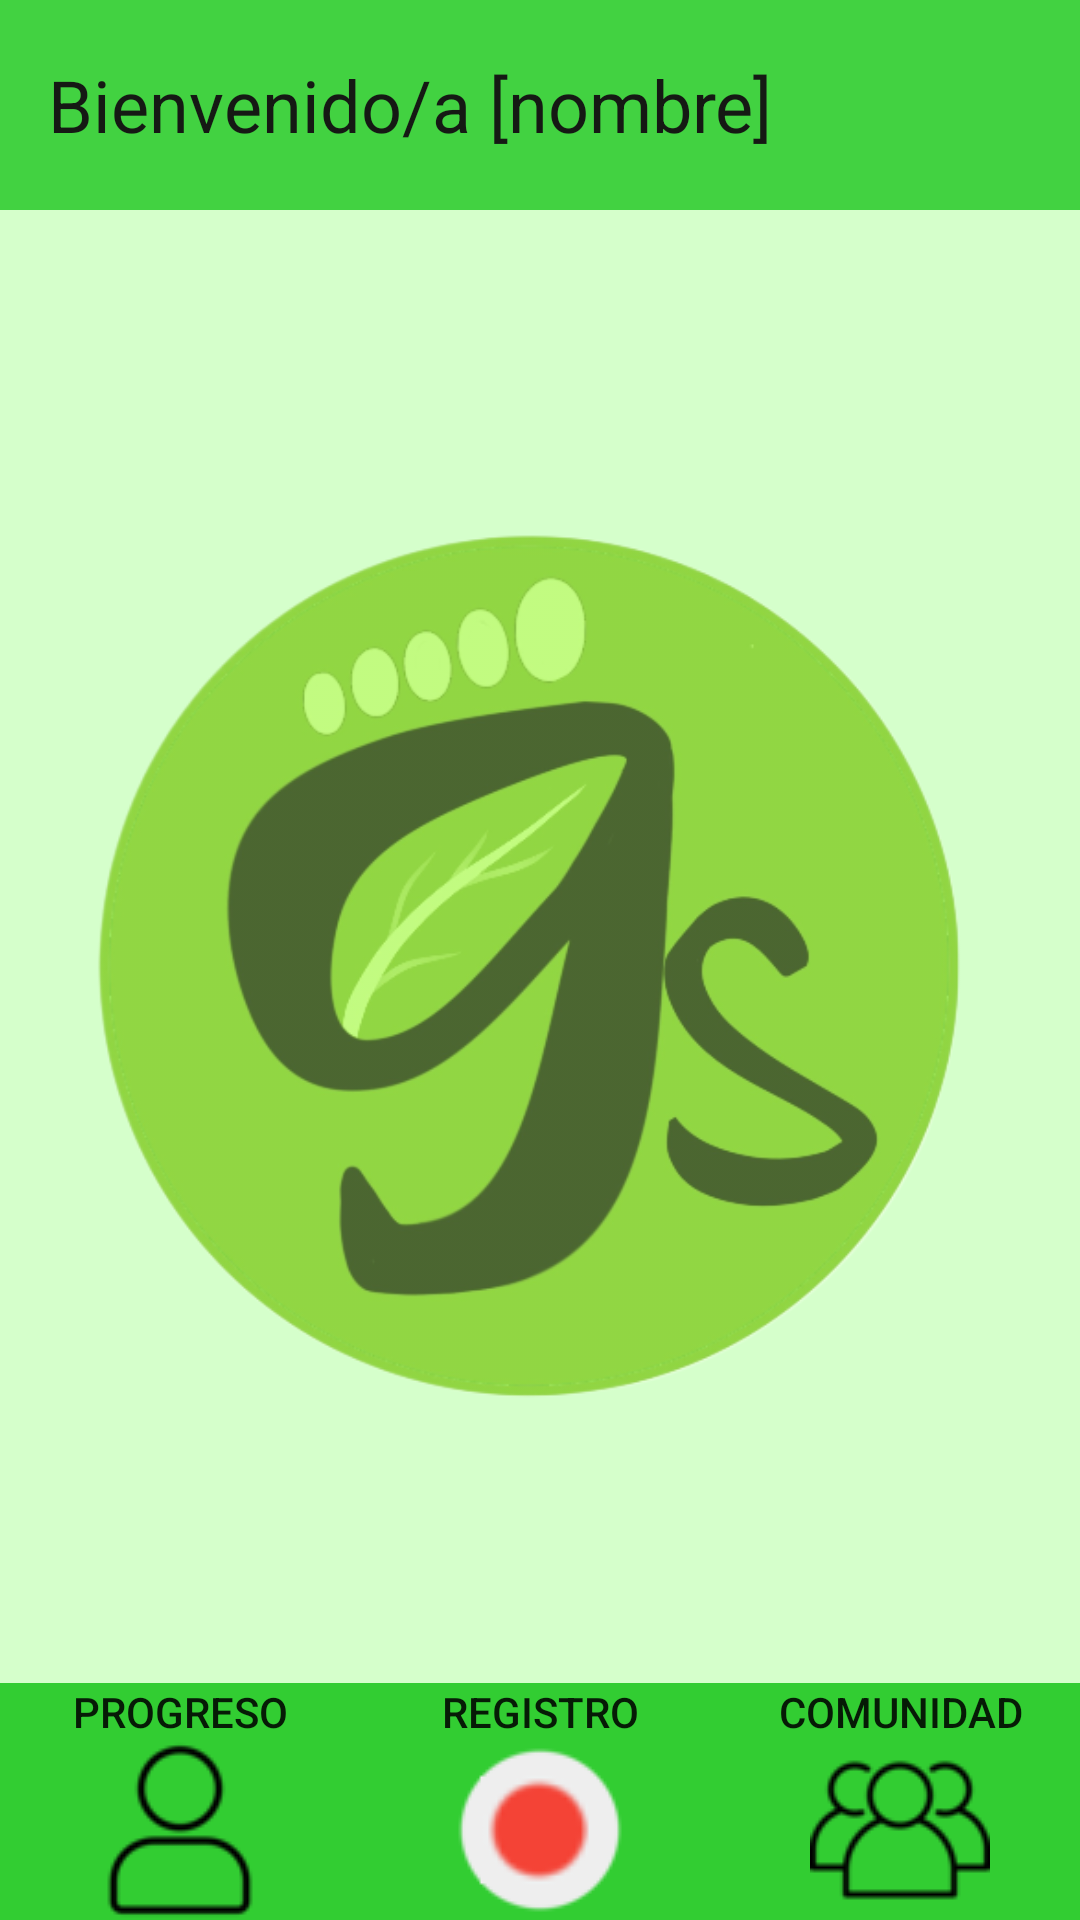

Layout XML and referenced resources for this Android screen:
<!-- AndroidManifest.xml: application theme Theme.AppCompat.Light.NoActionBar -->
<!-- res/layout/panelprincipal.xml -->
<?xml version="1.0" encoding="utf-8"?>
<RelativeLayout xmlns:android="http://schemas.android.com/apk/res/android"
    android:layout_width="match_parent"
    android:layout_height="match_parent"
    android:background="@color/verde_claro">

    <TextView
        android:id="@+id/tv_bienvenida"
        android:layout_width="match_parent"
        android:layout_height="70dp"
        android:alpha="0.9"
        android:background="@color/verde_medio"
        android:gravity="center_vertical"
        android:paddingLeft="16dp"
        android:text="Bienvenido/a [nombre]"
        android:textColor="#000000"
        android:textSize="24sp" />

    <ImageView
        android:id="@+id/iv_logo"
        android:layout_width="match_parent"
        android:layout_height="300dp"
        android:src="@drawable/logopeq"
        android:layout_centerInParent="true"
        android:alpha="0.8"/>

    <ImageButton
        android:id="@+id/btn_menu"
        android:layout_width="wrap_content"
        android:layout_height="wrap_content"
        android:src="@drawable/menu"
        android:background="@null"
        android:layout_alignParentEnd="true"
        android:layout_alignParentTop="true"
        android:contentDescription="Menu"
        android:paddingRight="16dp"/>

    <include
        layout="@layout/bottom_menu"
        android:layout_width="match_parent"
        android:layout_height="wrap_content"
        android:layout_alignParentBottom="true" />


</RelativeLayout>
<!-- res/layout/bottom_menu.xml (included above) -->
<RelativeLayout
    xmlns:android="http://schemas.android.com/apk/res/android"
    android:id="@+id/rl_menu_container"
    android:layout_width="match_parent"
    android:layout_height="100dp"
    android:background="@color/verde_medio"
    android:layout_alignParentBottom="true">

    <LinearLayout
        android:id="@+id/ll_menu"
        android:layout_width="match_parent"
        android:layout_height="wrap_content"
        android:orientation="horizontal"
        android:layout_centerInParent="true">

        <Button
            android:id="@+id/btn_progreso"
            android:layout_width="0dp"
            android:layout_height="wrap_content"
            android:layout_weight="1"
            android:text="Progreso"
            android:drawableBottom="@drawable/progreso"
            android:background="@null"/>

        <Button
            android:id="@+id/btn_registro"
            android:layout_width="0dp"
            android:layout_height="wrap_content"
            android:layout_weight="1"
            android:text="Registro"
            android:drawableBottom="@drawable/registro"
            android:background="@null"/>

        <Button
            android:id="@+id/btn_comunidad"
            android:layout_width="0dp"
            android:layout_height="wrap_content"
            android:layout_weight="1"
            android:text="Comunidad"
            android:drawableBottom="@drawable/comunidad"
            android:background="@null"/>
    </LinearLayout>
</RelativeLayout>
<!-- resources referenced by this layout -->
<resources>
  <color name="verde_claro">#D5FFCB</color>
  <color name="verde_medio">#32CD32</color>
  <!-- drawable comunidad: png bitmap (drawable, 1657 bytes) -->
  <!-- drawable logopeq: png bitmap (drawable, 114413 bytes) -->
  <!-- drawable progreso: png bitmap (drawable, 1363 bytes) -->
  <!-- drawable registro: png bitmap (drawable, 2205 bytes) -->
</resources>
